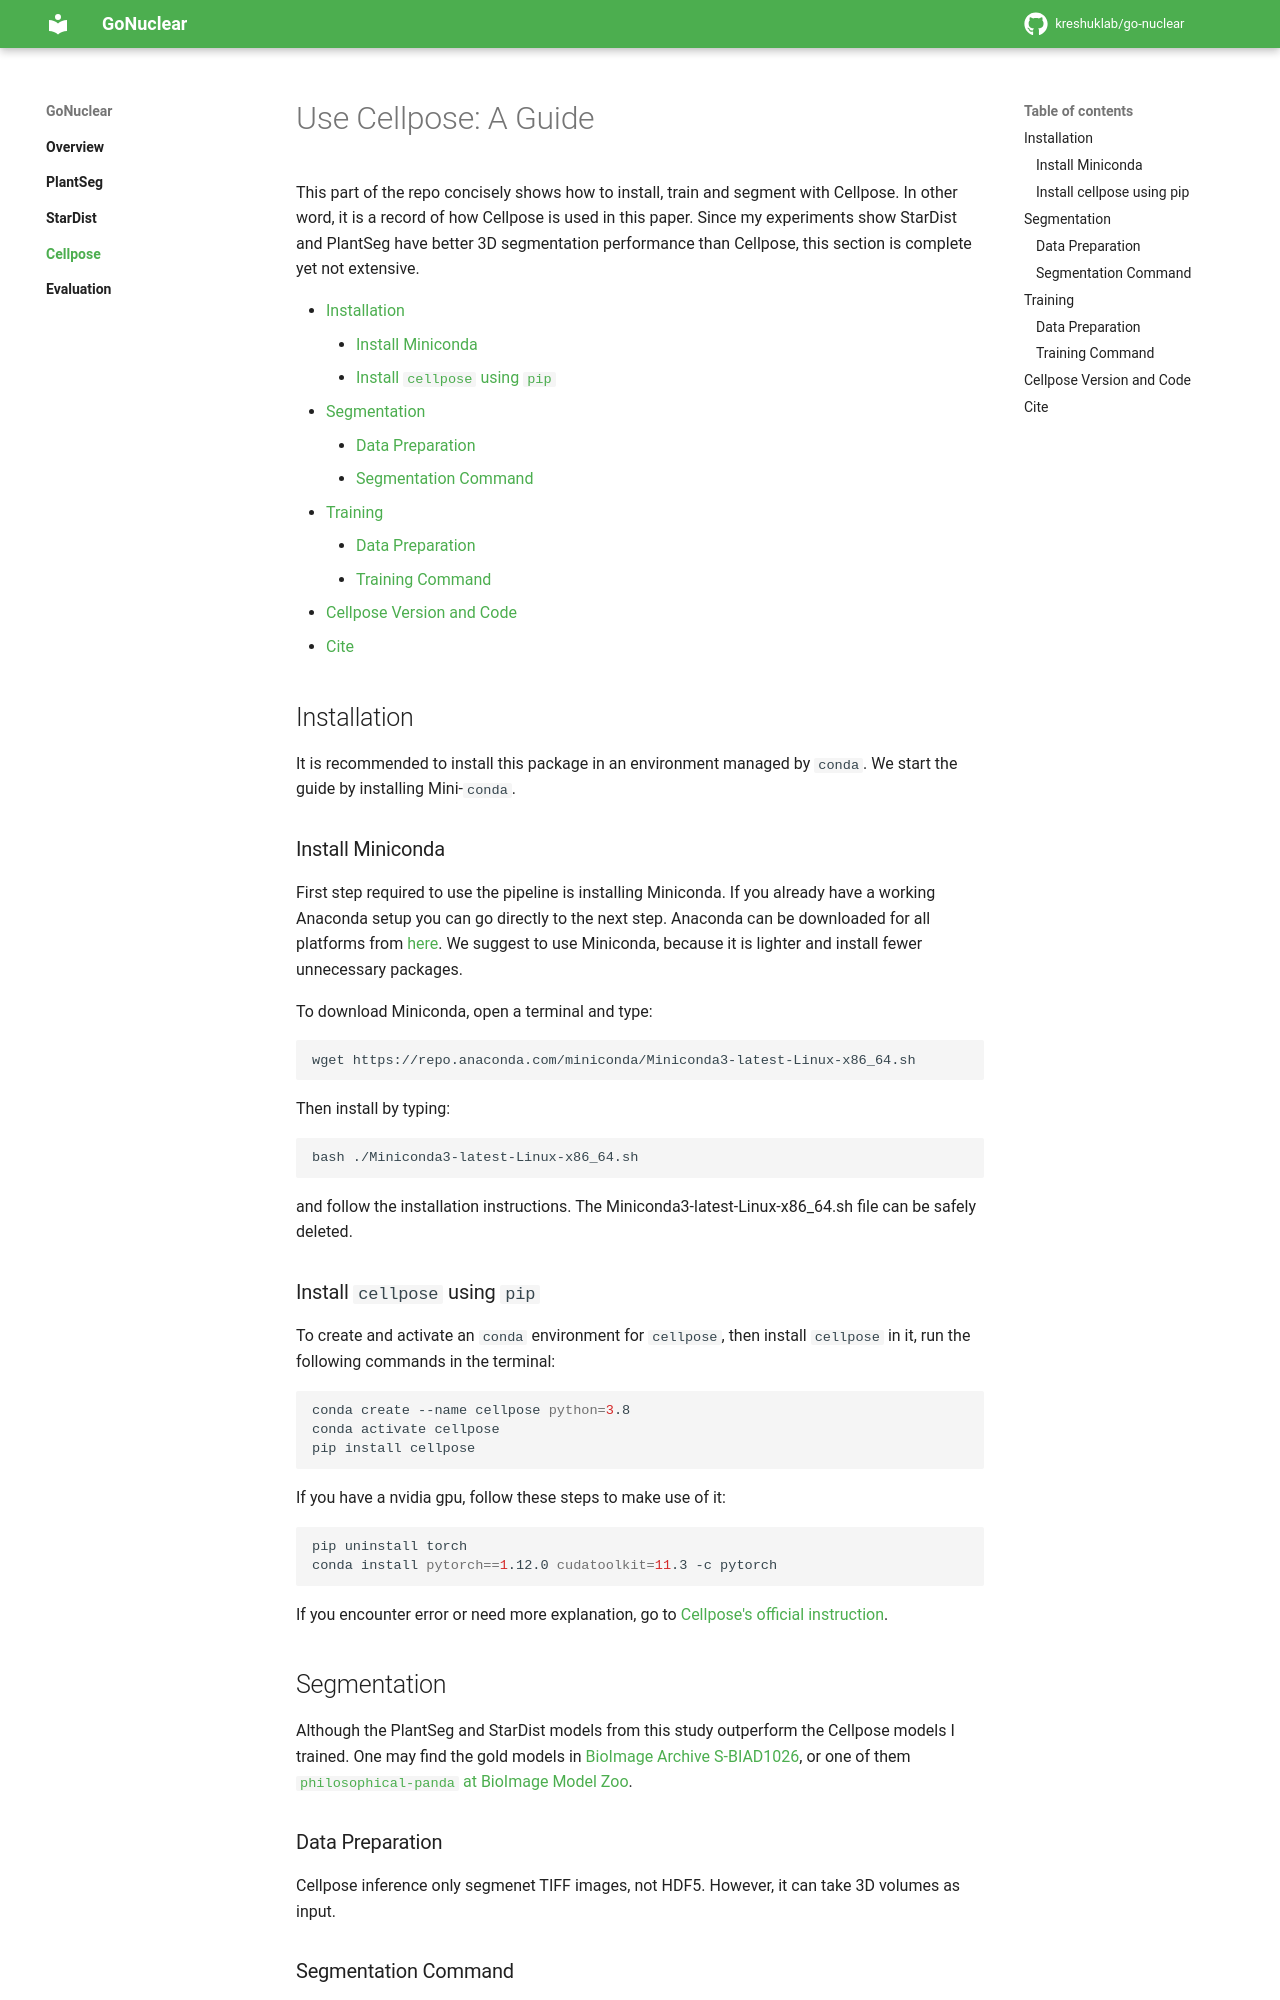

repository: kreshuklab/go-nuclear · page: chapters/cellpose/index.html · generator: mkdocs

# Use Cellpose: A Guide <!-- omit in toc -->

This part of the repo concisely shows how to install, train and segment with Cellpose. In other word, it is a record of how Cellpose is used in this paper. Since my experiments show StarDist and PlantSeg have better 3D segmentation performance than Cellpose, this section is complete yet not extensive.

* [Installation](#installation)
    * [Install Miniconda](#install-miniconda)
    * [Install `cellpose` using `pip`](#install-cellpose-using-pip)
* [Segmentation](#segmentation)
    * [Data Preparation](#data-preparation)
    * [Segmentation Command](#segmentation-command)
* [Training](#training)
    * [Data Preparation](#data-preparation-1)
    * [Training Command](#training-command)
* [Cellpose Version and Code](#cellpose-version-and-code)
* [Cite](#cite)

## Installation

It is recommended to install this package in an environment managed by `conda`. We start the guide by installing Mini-`conda`.

### Install Miniconda

First step required to use the pipeline is installing Miniconda. If you already have a working Anaconda setup you can go directly to the next step. Anaconda can be downloaded for all platforms from [here](https://www.anaconda.com/products/distribution). We suggest to use Miniconda, because it is lighter and install fewer unnecessary packages.

To download Miniconda, open a terminal and type:

```bash
wget https://repo.anaconda.com/miniconda/Miniconda3-latest-Linux-x86_64.sh
```

Then install by typing:

```bash
bash ./Miniconda3-latest-Linux-x86_64.sh
```

and follow the installation instructions. The Miniconda3-latest-Linux-x86_64.sh file can be safely deleted.

### Install `cellpose` using `pip`

To create and activate an `conda` environment for `cellpose`, then install `cellpose` in it, run the following commands in the terminal:

```bash
conda create --name cellpose python=3.8
conda activate cellpose
pip install cellpose
```

If you have a nvidia gpu, follow these steps to make use of it:

```bash
pip uninstall torch
conda install pytorch==1.12.0 cudatoolkit=11.3 -c pytorch
```

If you encounter error or need more explanation, go to [Cellpose's official instruction](https://github.com/MouseLand/cellpose#instructions).

## Segmentation

Although the PlantSeg and StarDist models from this study outperform the Cellpose models I trained. One may find the gold models in [BioImage Archive S-BIAD1026](https://www.ebi.ac.uk/biostudies/BioImages/studies/S-BIAD1026), or one of them [`philosophical-panda` at BioImage Model Zoo](https://bioimage.io/#/?tags=qin%20yu&id=philosophical-panda).

### Data Preparation

Cellpose inference only segmenet TIFF images, not HDF5. However, it can take 3D volumes as input.
